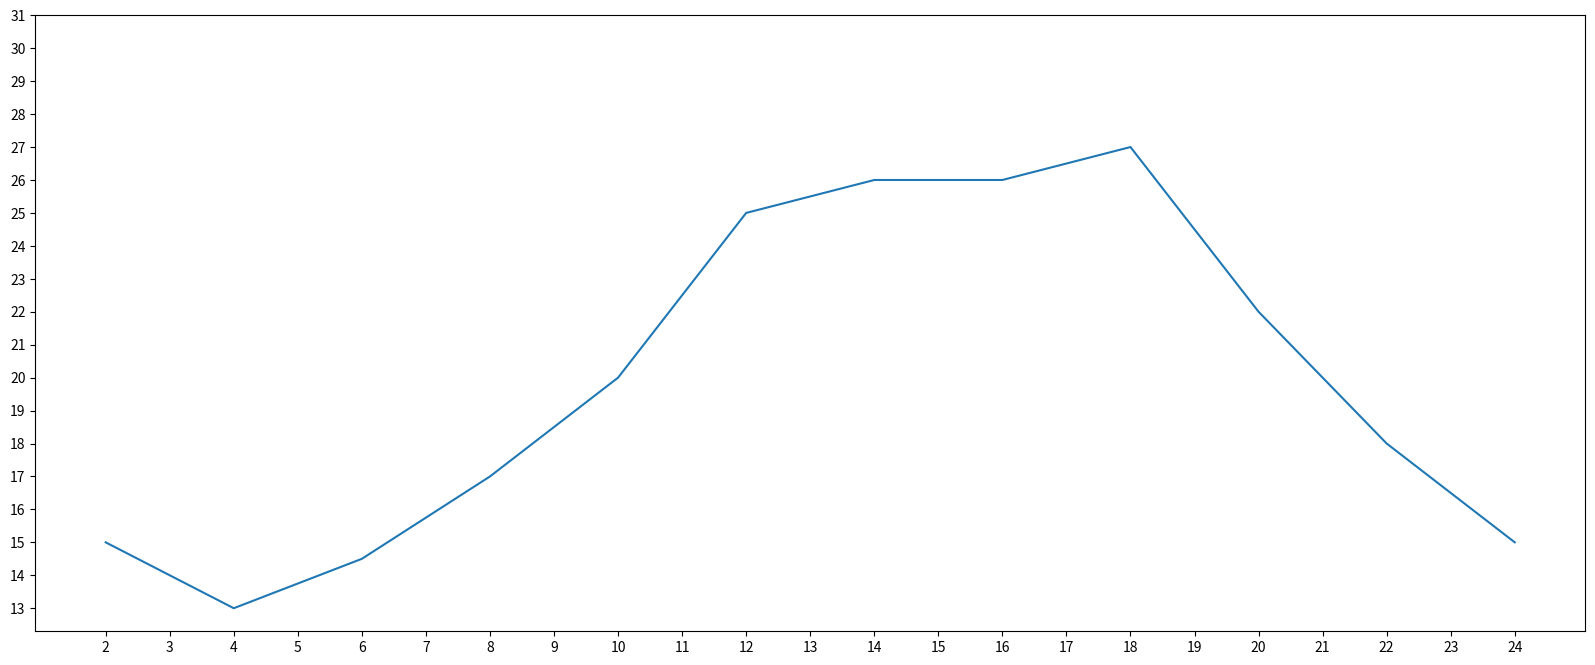

This chart was generated by the following Python code:
from matplotlib import pyplot as plt
#对的一个demo进行适当改进，使别人更容易看懂
#改进1，设置图片大小
fig = plt.figure(figsize=(20,8),dpi=80) #dpi的作用，使图片更加清晰,这个fig是全局的，可以在以后的代码调用它的配置
x = range(2, 26, 2) #数据在x轴位置，是一个可迭代对象，这个range不包括26
y = [15, 13, 14.5, 17, 20, 25, 26, 26, 27, 22, 18, 15] #数据在y轴，是一个可迭代对象
# x轴和y轴一起组成需要绘制的点
# 分别是(2,15),(4,13),(6,14.5)...
plt.plot(x, y) #传入x 和 y，通过plot绘制折线图
#设置x轴的刻度
#plt.xticks(x) #根据x这个range的每一个值来绘制刻度
#把刻度设置得再密集一些
plt.xticks(range(2, 25))
#修改y轴的刻度
# _y = range(1,28)
# plt.yticks(_y[::1])
#plt.yticks(range(1, 28))
plt.yticks(range(min(y), max(y)+5))
#plt.savefig("./tem-2-hr.png")
#plt.savefig("./tem-2-hr.svg") #保存为svg矢量格式
plt.show() #显示图形


